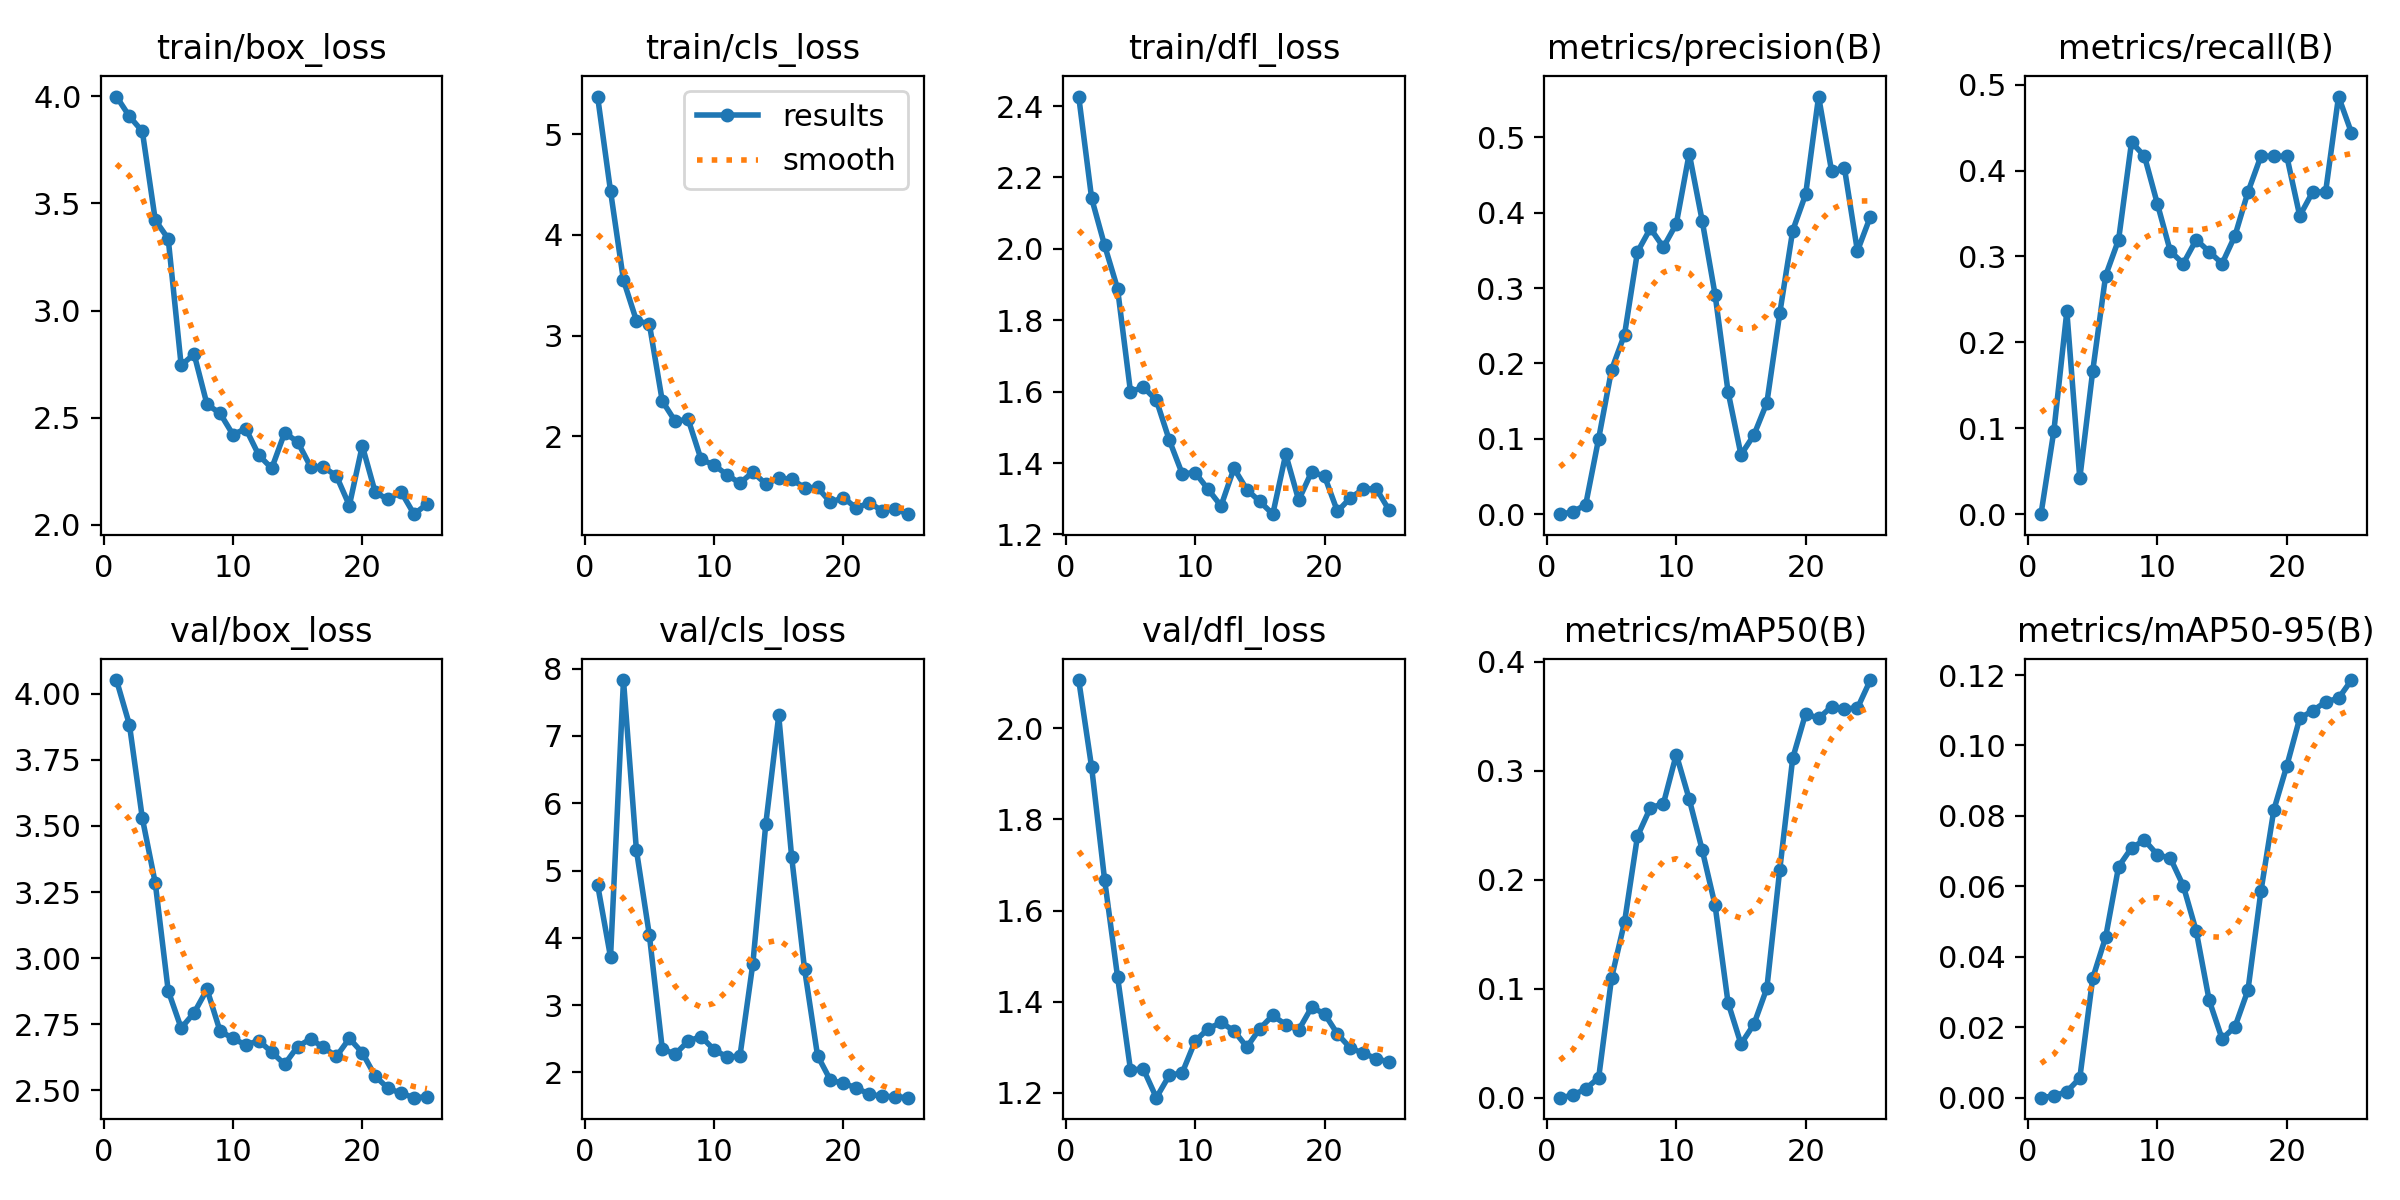

The data file committed next to this chart (first rows):
epoch, time, train/box_loss, train/cls_loss, train/dfl_loss, metrics/precision(B), metrics/recall(B), metrics/mAP50(B), metrics/mAP50-95(B), val/box_loss, val/cls_loss, val/dfl_loss, lr/pg0, lr/pg1, lr/pg2
1, 61.61, 3.999, 5.373, 2.427, 0, 0, 0, 0, 4.052, 4.789, 2.106, 2e-05, 2e-05, 2e-05
2, 107.8, 3.906, 4.434, 2.141, 0.00292, 0.09722, 0.00212, 0.00049, 3.883, 3.714, 1.914, 5.7624e-05, 5.7624e-05, 5.7624e-05
3, 155.4, 3.836, 3.55, 2.01, 0.01271, 0.2361, 0.00826, 0.00173, 3.529, 7.83, 1.668, 9.208e-05, 9.208e-05, 9.208e-05
4, 204.7, 3.422, 3.149, 1.889, 0.1003, 0.04167, 0.01819, 0.00555, 3.284, 5.304, 1.455, 0.0001234, 0.0001234, 0.0001234
5, 253.2, 3.335, 3.116, 1.6, 0.1918, 0.1667, 0.11, 0.03393, 2.876, 4.042, 1.25, 0.0001515, 0.0001515, 0.0001515
6, 298.9, 2.745, 2.35, 1.612, 0.2384, 0.2778, 0.1611, 0.04559, 2.735, 2.35, 1.252, 0.0001764, 0.0001764, 0.0001764
7, 345.8, 2.797, 2.15, 1.576, 0.3481, 0.3194, 0.2399, 0.0656, 2.793, 2.271, 1.189, 0.0001982, 0.0001982, 0.0001982
8, 394.3, 2.562, 2.169, 1.464, 0.3794, 0.433, 0.2661, 0.07092, 2.882, 2.466, 1.238, 0.0002168, 0.0002168, 0.0002168
9, 442.1, 2.521, 1.771, 1.37, 0.3543, 0.4167, 0.2696, 0.07311, 2.725, 2.533, 1.244, 0.0002323, 0.0002323, 0.0002323
10, 487, 2.421, 1.716, 1.373, 0.3852, 0.3611, 0.3149, 0.06897, 2.696, 2.339, 1.313, 0.0002446, 0.0002446, 0.0002446
11, 533.4, 2.448, 1.618, 1.326, 0.4786, 0.306, 0.274, 0.06801, 2.671, 2.23, 1.34, 0.0002537, 0.0002537, 0.0002537
12, 583.5, 2.325, 1.536, 1.28, 0.3896, 0.2917, 0.2275, 0.06015, 2.688, 2.241, 1.354, 0.0002596, 0.0002596, 0.0002596
13, 636.5, 2.264, 1.644, 1.385, 0.2913, 0.3194, 0.1764, 0.04731, 2.644, 3.616, 1.336, 0.0002624, 0.0002624, 0.0002624
14, 679.6, 2.429, 1.528, 1.325, 0.1627, 0.3056, 0.08722, 0.02767, 2.598, 5.691, 1.3, 0.000262, 0.000262, 0.000262
15, 727.7, 2.387, 1.583, 1.292, 0.0788, 0.2917, 0.04927, 0.01667, 2.665, 7.303, 1.341, 0.0002584, 0.0002584, 0.0002584
16, 773.4, 2.271, 1.574, 1.257, 0.105, 0.3243, 0.06738, 0.02017, 2.694, 5.2, 1.37, 0.0002517, 0.0002517, 0.0002517
17, 819.2, 2.269, 1.49, 1.425, 0.1477, 0.375, 0.1004, 0.03056, 2.662, 3.532, 1.349, 0.0002418, 0.0002418, 0.0002418
18, 866.7, 2.228, 1.492, 1.296, 0.2668, 0.4167, 0.2094, 0.05858, 2.628, 2.25, 1.338, 0.0002288, 0.0002288, 0.0002288
19, 916.1, 2.09, 1.345, 1.375, 0.3764, 0.4167, 0.3115, 0.08172, 2.696, 1.883, 1.388, 0.0002125, 0.0002125, 0.0002125
20, 962.9, 2.369, 1.392, 1.363, 0.4245, 0.4167, 0.3525, 0.09419, 2.642, 1.838, 1.373, 0.0001931, 0.0001931, 0.0001931
21, 1009, 2.151, 1.287, 1.264, 0.5542, 0.3472, 0.348, 0.1078, 2.553, 1.77, 1.329, 0.0001706, 0.0001706, 0.0001706
22, 1057, 2.119, 1.342, 1.303, 0.4558, 0.375, 0.3588, 0.1098, 2.507, 1.675, 1.298, 0.0001448, 0.0001448, 0.0001448
23, 1108, 2.154, 1.26, 1.327, 0.459, 0.375, 0.3571, 0.1124, 2.489, 1.647, 1.287, 0.0001159, 0.0001159, 0.0001159
24, 1152, 2.05, 1.28, 1.328, 0.3492, 0.4861, 0.3574, 0.1134, 2.472, 1.639, 1.275, 8.3848e-05, 8.3848e-05, 8.3848e-05
25, 1200, 2.097, 1.228, 1.267, 0.3948, 0.4439, 0.3832, 0.1186, 2.475, 1.625, 1.267, 4.8608e-05, 4.8608e-05, 4.8608e-05
